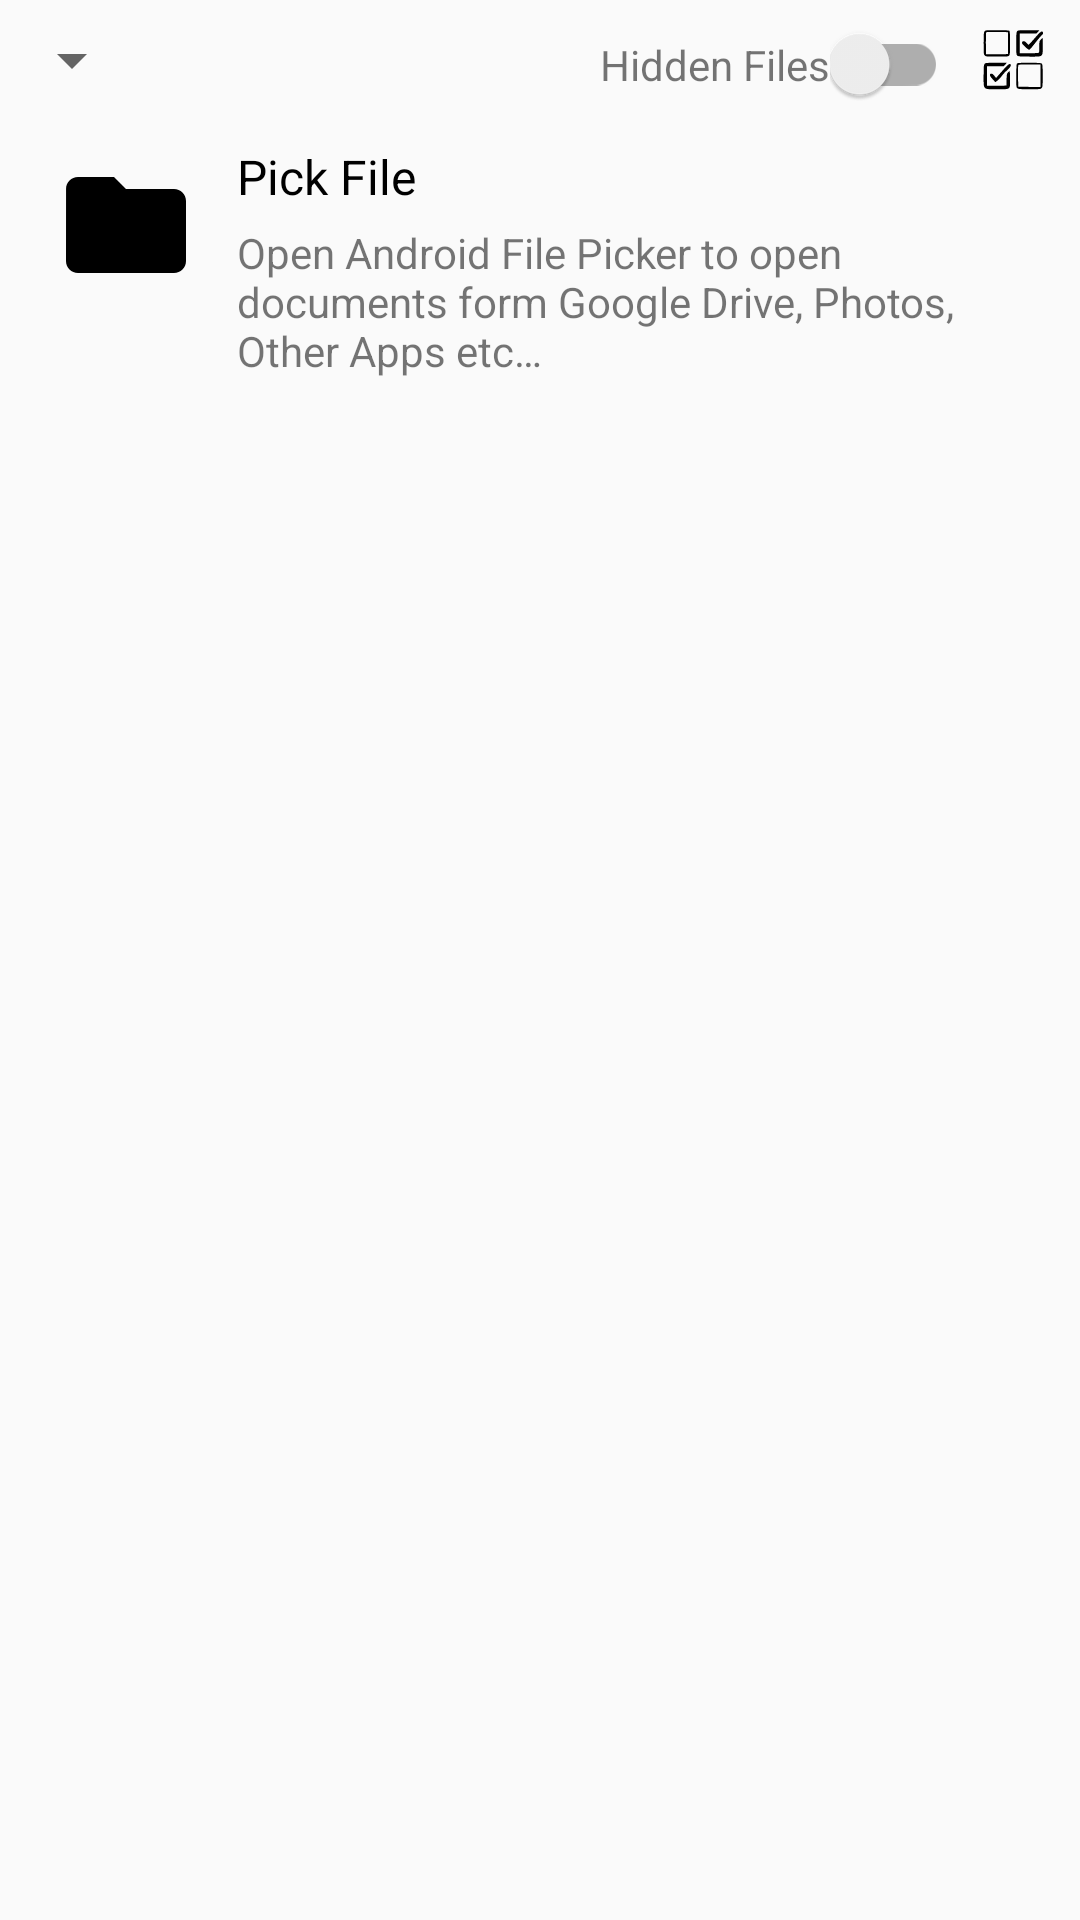

Here is an Android app screen rendered from its layout file. Give the layout XML and the strings, colors and styles it references.
<!-- AndroidManifest.xml: application theme AppThemeGreen -->
<!-- res/layout/browsefiles.xml -->
<?xml version="1.0" encoding="utf-8"?>
<LinearLayout xmlns:android="http://schemas.android.com/apk/res/android"
    android:layout_width="match_parent"
    android:layout_height="match_parent"
    android:orientation="vertical">

    <LinearLayout
        android:layout_width="match_parent"
        android:id="@+id/filterHeader"
        android:layout_height="wrap_content"
        android:layout_marginTop="8dp"
        android:layout_marginBottom="8dp"
        android:orientation="horizontal"
        android:weightSum="2">

        <LinearLayout
            android:layout_width="match_parent"
            android:layout_height="wrap_content"
            android:layout_weight="1"
            android:orientation="horizontal">

            <Spinner
                android:id="@+id/spinner_nav"
                android:layout_width="wrap_content"
                android:layout_height="wrap_content" />
        </LinearLayout>

        <LinearLayout
            android:layout_width="match_parent"
            android:layout_height="wrap_content"
            android:layout_gravity="end"
            android:layout_weight="1"
            android:gravity="end"
            android:orientation="horizontal">

            <TextView
                android:layout_width="wrap_content"
                android:layout_height="wrap_content"
                android:text="@string/show_hidden_files" />

            <androidx.appcompat.widget.SwitchCompat
                android:id="@+id/hidden_files"
                android:layout_width="wrap_content"
                android:layout_height="wrap_content" />

            <ImageView
                android:id="@+id/selectMultiple"
                android:layout_width="24dp"
                android:layout_height="24dp"
                android:layout_marginLeft="10dp"
                android:layout_marginRight="10dp"
                android:src="@drawable/ic_multiselect" />

        </LinearLayout>
    </LinearLayout>

    <androidx.recyclerview.widget.RecyclerView
        android:id="@+id/storages_view"
        android:layout_width="match_parent"
        android:layout_height="wrap_content" />

    <TextView
        android:id="@+id/no_files"
        android:layout_width="match_parent"
        android:layout_height="match_parent"
        android:gravity="center"
        android:text="@string/no_supported_files_in_the_folder"
        android:visibility="gone" />

    <RelativeLayout
        android:id="@+id/pick_file"
        android:layout_width="match_parent"
        android:layout_height="wrap_content"
        android:layout_marginLeft="10dp"
        android:layout_marginRight="10dp"
        android:background="?android:attr/selectableItemBackground">

        <ImageView
            android:id="@+id/pick_file_icon"
            android:layout_width="64dp"
            android:layout_height="64dp"
            android:padding="8dp"
            android:src="@drawable/ic_folder_black_24dp" />

        <TextView
            android:id="@+id/pick_file_header"
            android:layout_width="match_parent"
            android:layout_height="wrap_content"
            android:layout_toEndOf="@id/pick_file_icon"
            android:layout_toRightOf="@id/pick_file_icon"
            android:padding="5dp"
            android:text="@string/pick_file"
            android:textColor="@color/black"
            android:textSize="16sp" />

        <TextView
            android:layout_width="match_parent"
            android:layout_height="wrap_content"
            android:layout_below="@id/pick_file_header"
            android:layout_toEndOf="@id/pick_file_icon"
            android:layout_toRightOf="@id/pick_file_icon"
            android:paddingStart="5dp"
            android:paddingLeft="5dp"
            android:text="@string/pick_filse_desc" />
    </RelativeLayout>

</LinearLayout>
<!-- resources referenced by this layout -->
<resources>
  <color name="black">#000000</color>
  <!-- drawable ic_folder_black_24dp (drawable) -->
  <vector xmlns:android="http://schemas.android.com/apk/res/android"
      android:width="24dp"
      android:height="24dp"
      android:tint="@color/black"
      android:viewportWidth="24.0"
      android:viewportHeight="24.0">
      <path
          android:fillColor="#FF000000"
          android:pathData="M10,4H4c-1.1,0 -1.99,0.9 -1.99,2L2,18c0,1.1 0.9,2 2,2h16c1.1,0 2,-0.9 2,-2V8c0,-1.1 -0.9,-2 -2,-2h-8l-2,-2z" />
  </vector>
  <!-- drawable ic_multiselect: vector/xml drawable (drawable, 2613 chars, omitted) -->
  <string name="no_supported_files_in_the_folder">No supported files in the folder</string>
  <string name="pick_file">Pick File</string>
  <string name="pick_filse_desc">Open Android File Picker to open documents form Google Drive, Photos, Other Apps etc…</string>
  <string name="show_hidden_files">Hidden Files</string>
  <style name="AppThemeGreen" parent="BaseThemeGreen">
          <item name="colorPrimary">@color/colorPrimaryGreen</item>
          <item name="colorPrimaryDark">@color/colorPrimaryDarkGreen</item>
          <item name="colorAccent">@color/colorAccentGreen</item>
          <item name="android:windowAnimationStyle">@style/WindowAnimationTransition</item>
          <item name="readerControls">@color/colorPrimaryGreen</item>
      </style>
  <style name="BaseThemeGreen" parent="Theme.AppCompat.DayNight.NoActionBar" />
  <color name="colorPrimaryGreen">#388E3C</color>
  <color name="colorPrimaryDarkGreen">#1B5E20</color>
  <color name="colorAccentGreen">#D81B60</color>
  <style name="WindowAnimationTransition">
          <item name="android:windowEnterAnimation">@android:anim/fade_in</item>
          <item name="android:windowExitAnimation">@android:anim/fade_out</item>
      </style>
</resources>
